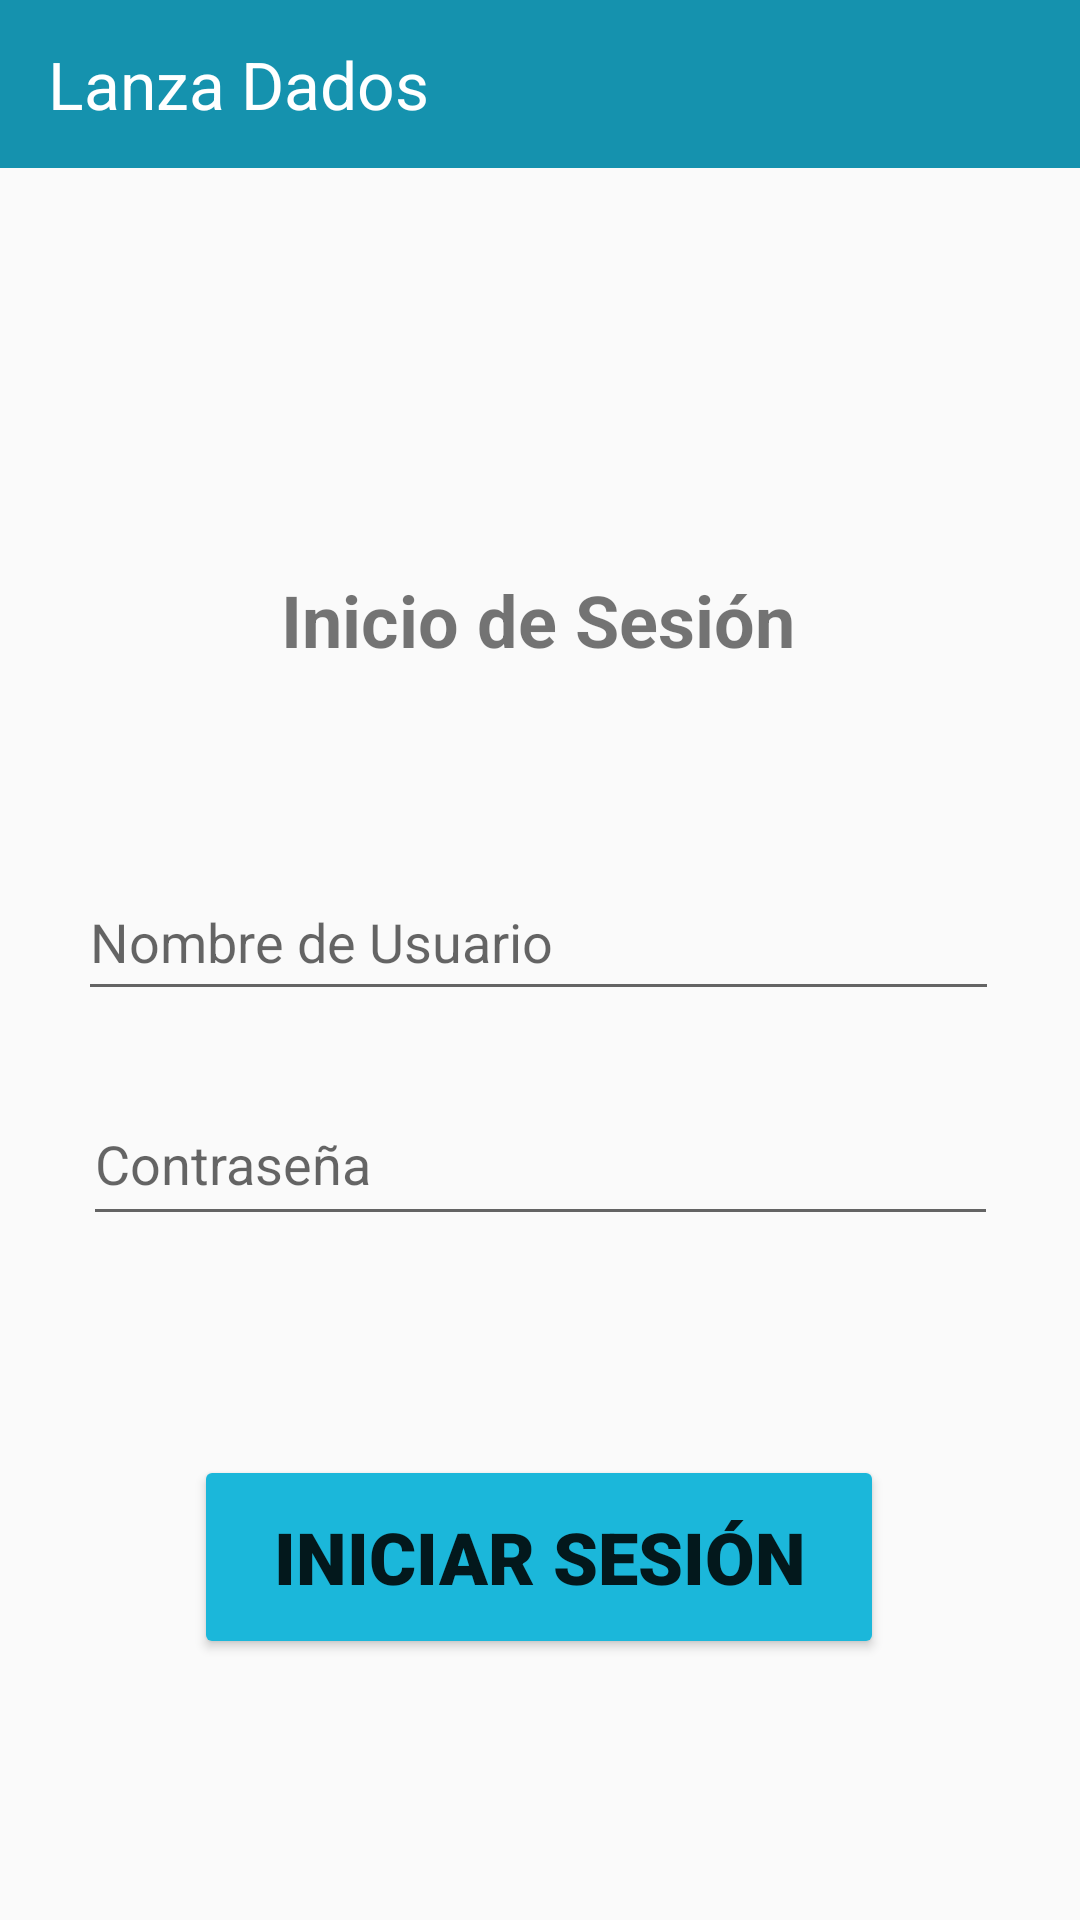

Produce the Android XML layout that renders to this screen, including the resource entries it uses.
<!-- AndroidManifest.xml: application theme Theme.AppCompat.Light -->
<!-- res/layout/activity_main.xml -->
<?xml version="1.0" encoding="utf-8"?>
<androidx.constraintlayout.widget.ConstraintLayout xmlns:android="http://schemas.android.com/apk/res/android"
    xmlns:app="http://schemas.android.com/apk/res-auto"
    xmlns:tools="http://schemas.android.com/tools"
    android:layout_width="match_parent"
    android:layout_height="match_parent"
    tools:context=".MainActivity">

    <androidx.appcompat.widget.Toolbar
        android:id="@+id/toolbar"
        android:layout_width="0dp"
        android:layout_height="?attr/actionBarSize"
        android:background="@color/toolbar_color"
        android:contextClickable="false"
        android:gravity="center_horizontal"
        android:textAlignment="center"
        app:layout_constraintEnd_toEndOf="parent"
        app:layout_constraintStart_toStartOf="parent"
        app:layout_constraintTop_toTopOf="parent"
        app:title="Lanza Dados"
        app:titleTextAppearance="@style/TextAppearance.AppCompat.Large"
        app:titleTextColor="@color/white" />



    <TextView
        android:id="@+id/textTitle"
        android:layout_width="wrap_content"
        android:layout_height="wrap_content"
        android:layout_centerHorizontal="true"
        android:text="@string/inicio_de_sesi_n"
        android:textSize="24sp"
        android:textStyle="bold"
        app:layout_constraintBottom_toBottomOf="parent"
        app:layout_constraintEnd_toEndOf="parent"
        app:layout_constraintHorizontal_bias="0.497"
        app:layout_constraintStart_toStartOf="parent"
        app:layout_constraintTop_toTopOf="parent"
        app:layout_constraintVertical_bias="0.313" />

    <ImageView
        android:id="@+id/imageView"
        android:layout_width="93dp"
        android:layout_height="95dp"
        app:layout_constraintBottom_toBottomOf="parent"
        app:layout_constraintEnd_toEndOf="parent"
        app:layout_constraintStart_toStartOf="parent"
        app:layout_constraintTop_toTopOf="parent"
        app:layout_constraintVertical_bias="0.193"
        app:srcCompat="@mipmap/img_login"
        android:contentDescription="TODO" />

    <EditText
        android:id="@+id/editTextPassword"
        android:layout_width="305dp"
        android:layout_height="51dp"
        android:layout_marginTop="24dp"
        android:hint="Contraseña"
        app:layout_constraintEnd_toEndOf="parent"
        app:layout_constraintStart_toStartOf="parent"
        app:layout_constraintTop_toBottomOf="@+id/editTextUsername" />

    <EditText
        android:id="@+id/editTextUsername"
        android:layout_width="307dp"
        android:layout_height="49dp"
        android:layout_marginTop="288dp"
        android:hint="Nombre de Usuario"
        app:layout_constraintEnd_toEndOf="parent"
        app:layout_constraintHorizontal_bias="0.49"
        app:layout_constraintStart_toStartOf="parent"
        app:layout_constraintTop_toTopOf="parent"
        android:inputType="text"
        android:autofillHints="" />

    <Button
        android:id="@+id/buttonLogin"
        android:layout_width="230dp"
        android:layout_height="68dp"
        android:layout_marginTop="72dp"
        android:backgroundTint="@color/btn_color"
        android:fontFamily="sans-serif-black"
        android:text="Iniciar Sesión"
        android:textSize="24sp"
        app:layout_constraintBottom_toBottomOf="parent"
        app:layout_constraintEnd_toEndOf="parent"
        app:layout_constraintHorizontal_bias="0.498"
        app:layout_constraintStart_toStartOf="parent"
        app:layout_constraintTop_toBottomOf="@+id/editTextPassword"
        app:layout_constraintVertical_bias="0.01" />

</androidx.constraintlayout.widget.ConstraintLayout>
<!-- resources referenced by this layout -->
<resources>
  <color name="btn_color">#1bb7da</color>
  <color name="toolbar_color">#1592ae</color>
  <color name="white">#FFFFFFFF</color>
  <string name="inicio_de_sesi_n">Inicio de Sesión</string>
</resources>
